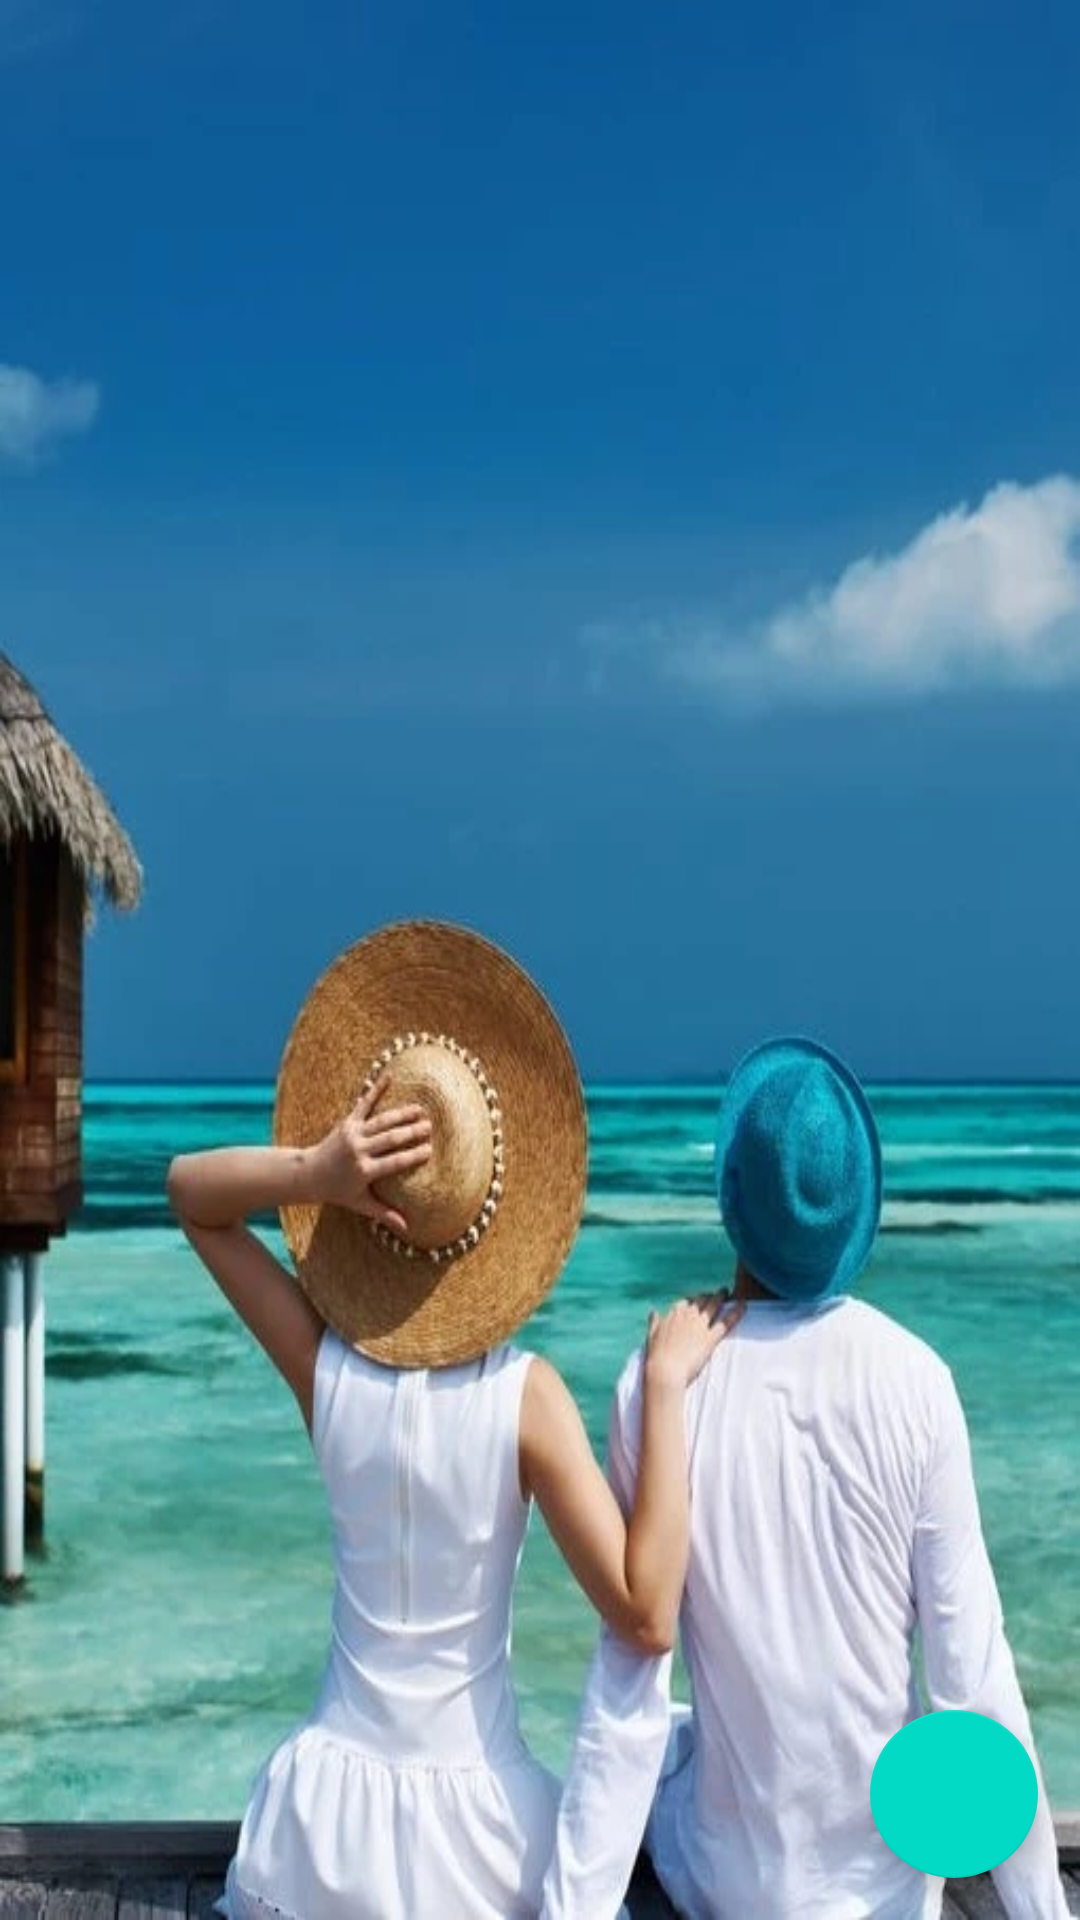

Layout XML and referenced resources for this Android screen:
<!-- AndroidManifest.xml: application theme Theme.NickForler1109405Final -->
<!-- res/layout/activity_view_bucket.xml -->
<?xml version="1.0" encoding="utf-8"?>
<androidx.constraintlayout.widget.ConstraintLayout xmlns:android="http://schemas.android.com/apk/res/android"
    xmlns:app="http://schemas.android.com/apk/res-auto"
    xmlns:tools="http://schemas.android.com/tools"
    android:layout_width="match_parent"
    android:layout_height="match_parent"
    tools:context=".ViewBucketActivity"
    android:background="@drawable/background2">

    <com.google.android.material.floatingactionbutton.FloatingActionButton
        android:id="@+id/floatingActionButton"
        android:layout_width="wrap_content"
        android:layout_height="wrap_content"
        android:clickable="true"
        app:layout_constraintBottom_toBottomOf="parent"
        app:layout_constraintEnd_toEndOf="parent"
        app:layout_constraintHorizontal_bias="0.954"
        app:layout_constraintStart_toStartOf="parent"
        app:layout_constraintTop_toTopOf="parent"
        app:layout_constraintVertical_bias="0.976"
        app:srcCompat="@drawable/ic_baseline_menu_24" />

    <androidx.recyclerview.widget.RecyclerView
        android:id="@+id/tableLayout"
        android:layout_width="match_parent"
        android:layout_height="match_parent"
        android:layout_margin="3dp"
        app:layoutManager="androidx.recyclerview.widget.LinearLayoutManager"
        app:layout_constraintBottom_toBottomOf="parent"
        app:layout_constraintEnd_toEndOf="parent"
        app:layout_constraintStart_toStartOf="parent"
        app:layout_constraintTop_toTopOf="parent"
        app:layout_constraintVertical_bias="0.0" />
</androidx.constraintlayout.widget.ConstraintLayout>
<!-- resources referenced by this layout -->
<resources>
  <!-- drawable background2: webp bitmap (drawable, 67486 bytes) -->
  <style name="Theme.NickForler1109405Final" parent="Theme.MaterialComponents.DayNight.DarkActionBar">
          
          <item name="colorPrimary">#36C9A2</item>
          <item name="colorPrimaryVariant">#1E92E1</item>
          <item name="colorOnPrimary">@color/white</item>
          
          <item name="colorSecondary">@color/teal_200</item>
          <item name="colorSecondaryVariant">@color/teal_700</item>
          <item name="colorOnSecondary">@color/black</item>
          
          <item name="android:statusBarColor" tools:targetApi="l">?attr/colorPrimaryVariant</item>
          
      </style>
  <!-- not gathered from this repository: default colours our renderer supplied (Android Studio template values) -->
  <color name="teal_200">#FF03DAC5</color>
  <color name="teal_700">#FF018786</color>
  <color name="black">#FF000000</color>
  <color name="white">#FFFFFFFF</color>
</resources>
